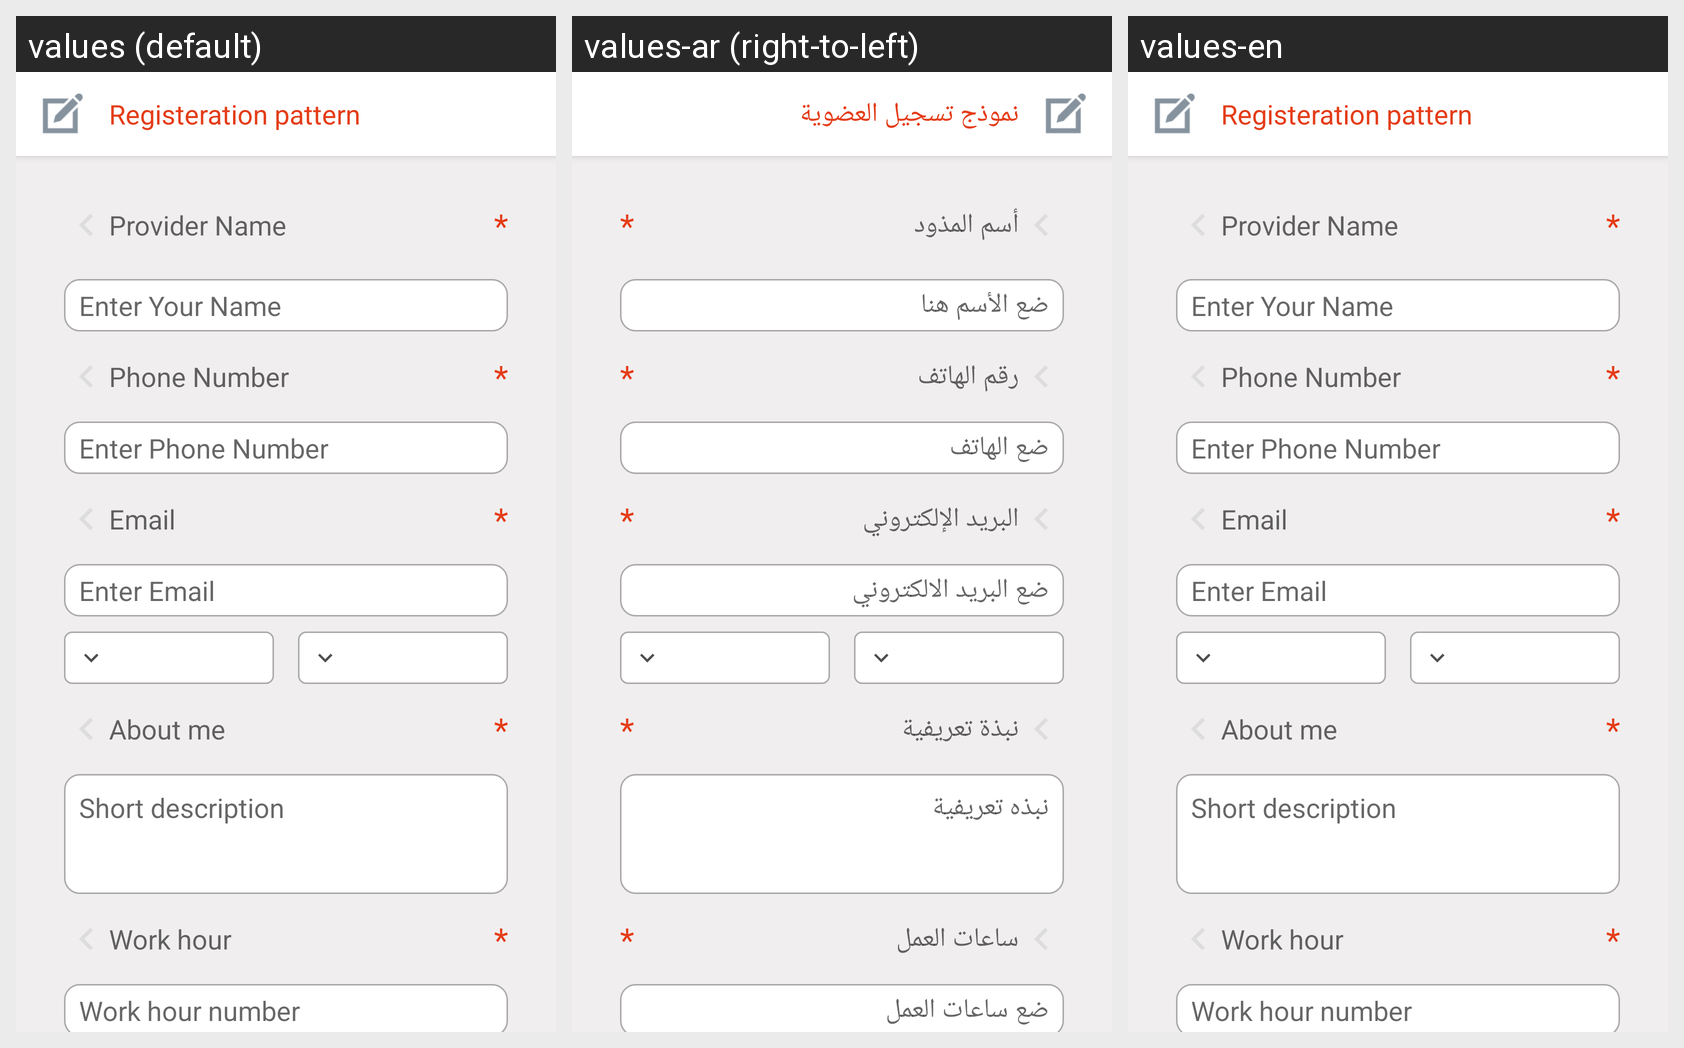

Translations of the strings shown on this Android screen, per locale in the grid:
Android screen res/layout/content_sign_up.xml rendered under 3 locales, left to right: values (default), values-ar (right-to-left), values-en. Device: Nexus 5 (rendered at 1080×1920; each locale shown at half size, 540×960, under a caption strip naming it); theme AppTheme.
Strings drawn on this screen, with the default value and each locale's value (text and hints the layout hard-codes, and strings that could not be matched under every locale, appear in the picture but are not listed):

register_example
  values: Registeration pattern
  values-ar: نموذج تسجيل العضوية
  values-en: Registeration pattern

provider_name
  values: Provider Name
  values-ar: أسم المذود
  values-en: Provider Name

enter_your_name
  values: Enter Your Name
  values-ar: ضع الأسم هنا
  values-en: Enter Your Name

phone_number
  values: Phone Number
  values-ar: رقم الهاتف
  values-en: Phone Number

enter_phone_number
  values: Enter Phone Number
  values-ar: ضع الهاتف
  values-en: Enter Phone Number

email
  values: Email
  values-ar: البريد الإلكتروني
  values-en: Email

enter_email
  values: Enter Email
  values-ar: ضع البريد الالكتروني
  values-en: Enter Email

about_me
  values: About me
  values-ar: نبذة تعريفية
  values-en: About me

short_description
  values: Short description
  values-ar: نبذه تعريفية
  values-en: Short description

work_hour
  values: Work hour
  values-ar: ساعات العمل
  values-en: Work hour

work_hour_number
  values: Work hour number
  values-ar: ضع ساعات العمل
  values-en: Work hour number
